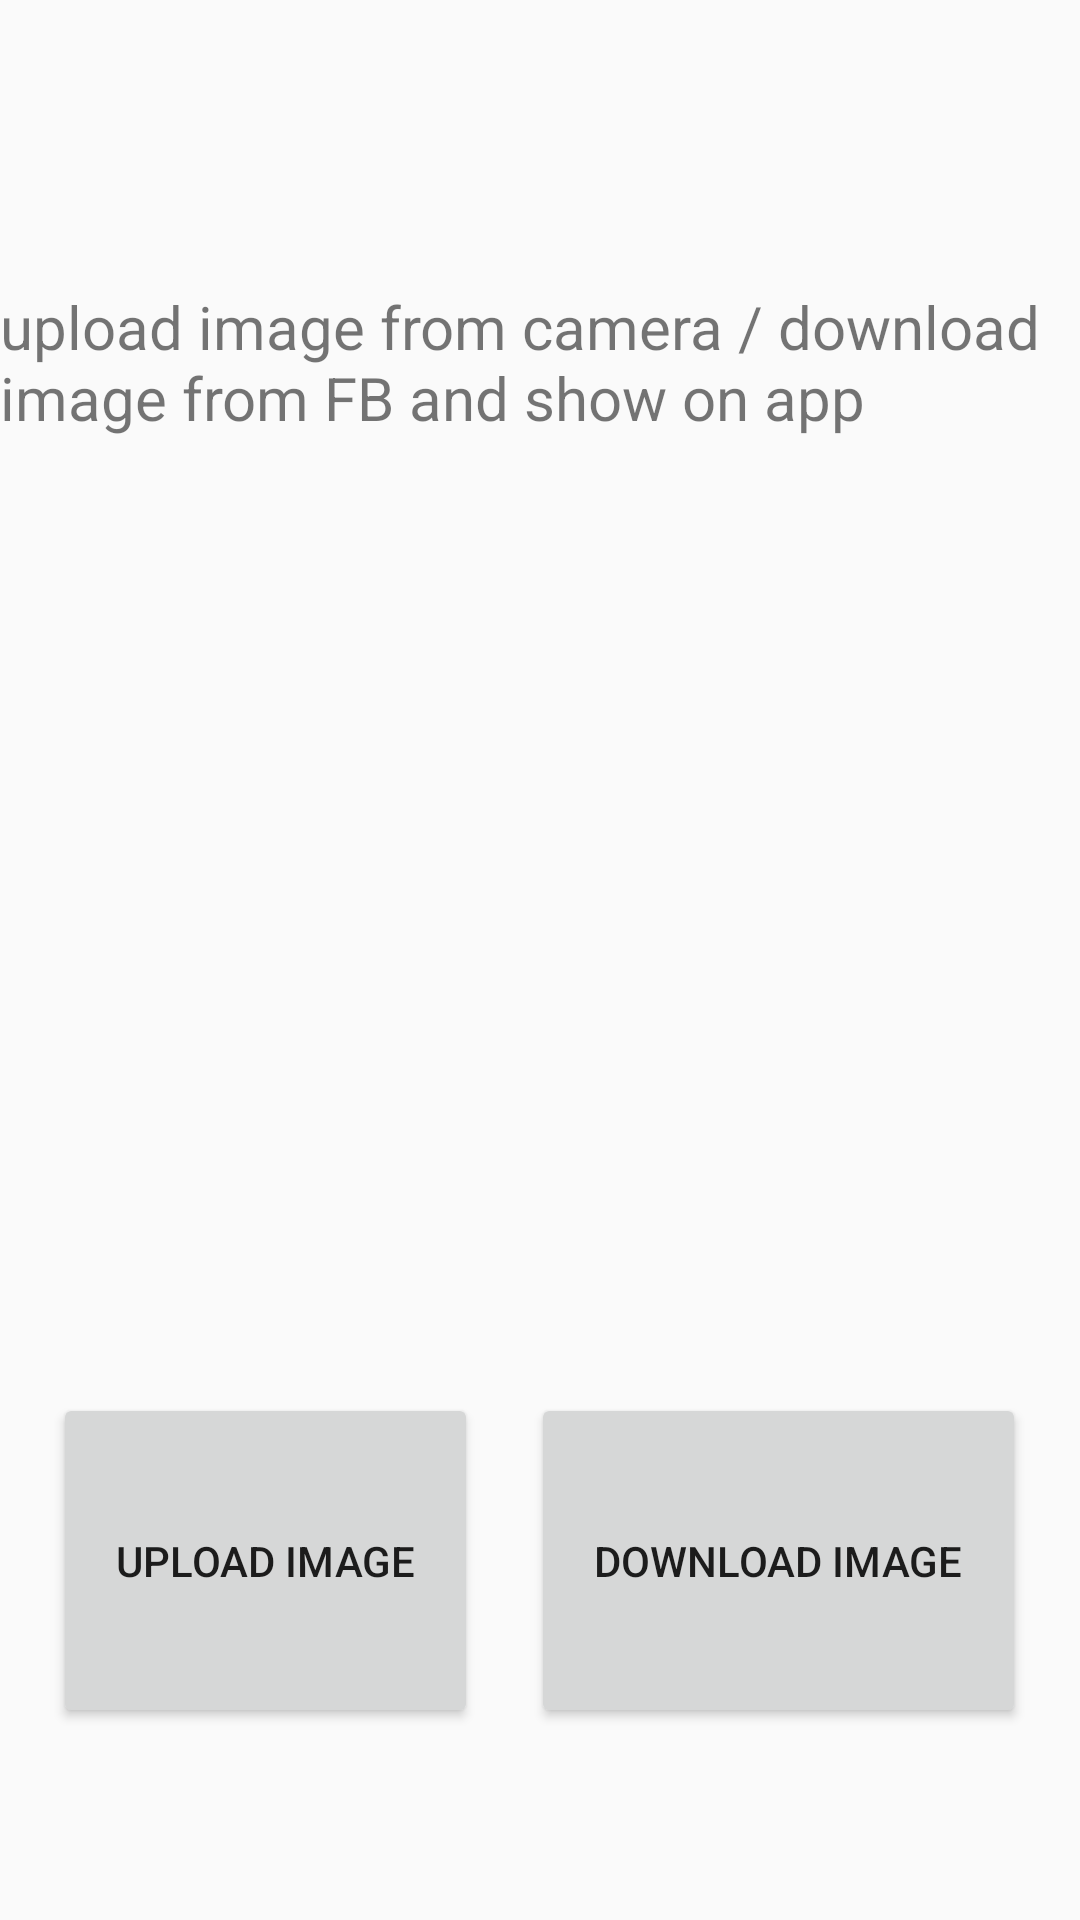

Produce the Android XML layout that renders to this screen, including the resource entries it uses.
<!-- AndroidManifest.xml: application theme Theme.AppCompat.DayNight.DarkActionBar -->
<!-- res/layout/activity_4.xml -->
<?xml version="1.0" encoding="utf-8"?>
<LinearLayout xmlns:android="http://schemas.android.com/apk/res/android"
    xmlns:app="http://schemas.android.com/apk/res-auto"
    xmlns:tools="http://schemas.android.com/tools"
    android:id="@+id/main"
    android:layout_width="match_parent"
    android:layout_height="match_parent"
    android:orientation="vertical"
    tools:context=".Activities.Activity4">

    <Space
        android:layout_width="match_parent"
        android:layout_height="wrap_content"
        android:layout_weight="1.5" />

    <LinearLayout
        android:layout_width="match_parent"
        android:layout_height="wrap_content"
        android:layout_weight="1"
        android:orientation="horizontal">

        <Space
            android:layout_width="wrap_content"
            android:layout_height="match_parent"
            android:layout_weight="1" />

        <TextView
            android:id="@+id/textView4"
            android:layout_width="wrap_content"
            android:layout_height="match_parent"
            android:layout_weight="3"
            android:text="upload image from camera / download image from FB and show on app"
            android:textSize="20sp" />

        <Space
            android:layout_width="wrap_content"
            android:layout_height="match_parent"
            android:layout_weight="1" />
    </LinearLayout>

    <Space
        android:layout_width="match_parent"
        android:layout_height="wrap_content"
        android:layout_weight="1" />

    <LinearLayout
        android:layout_width="match_parent"
        android:layout_height="wrap_content"
        android:layout_weight="2"
        android:orientation="horizontal">

        <Space
            android:layout_width="wrap_content"
            android:layout_height="match_parent"
            android:layout_weight="1" />

        <ImageView
            android:id="@+id/imageView2"
            android:layout_width="wrap_content"
            android:layout_height="match_parent"
            android:layout_weight="2"
            app:srcCompat="@drawable/ic_launcher_background" />

        <Space
            android:layout_width="wrap_content"
            android:layout_height="match_parent"
            android:layout_weight="1" />
    </LinearLayout>

    <Space
        android:layout_width="match_parent"
        android:layout_height="wrap_content"
        android:layout_weight="1" />

    <LinearLayout
        android:layout_width="match_parent"
        android:layout_height="wrap_content"
        android:layout_weight="1"
        android:orientation="horizontal">

        <Space
            android:layout_width="wrap_content"
            android:layout_height="match_parent"
            android:layout_weight="1" />

        <Button
            android:id="@+id/button7"
            android:layout_width="wrap_content"
            android:layout_height="match_parent"
            android:layout_weight="1"
            android:onClick="upload"
            android:text="upload image" />

        <Space
            android:layout_width="wrap_content"
            android:layout_height="match_parent"
            android:layout_weight="1" />

        <Button
            android:id="@+id/button8"
            android:layout_width="wrap_content"
            android:layout_height="match_parent"
            android:layout_weight="1"
            android:onClick="download"
            android:text="download image" />

        <Space
            android:layout_width="wrap_content"
            android:layout_height="match_parent"
            android:layout_weight="1" />
    </LinearLayout>

    <Space
        android:layout_width="match_parent"
        android:layout_height="wrap_content"
        android:layout_weight="1" />
</LinearLayout>
<!-- resources referenced by this layout -->
<resources>

</resources>
